Run: headless pygame with SDL's dummy video driver; simulated clock (each Clock.tick advances the game by its frame time, no real sleeping); random seed 0; keys injected as events and as key.get_pressed() state; no mouse input.
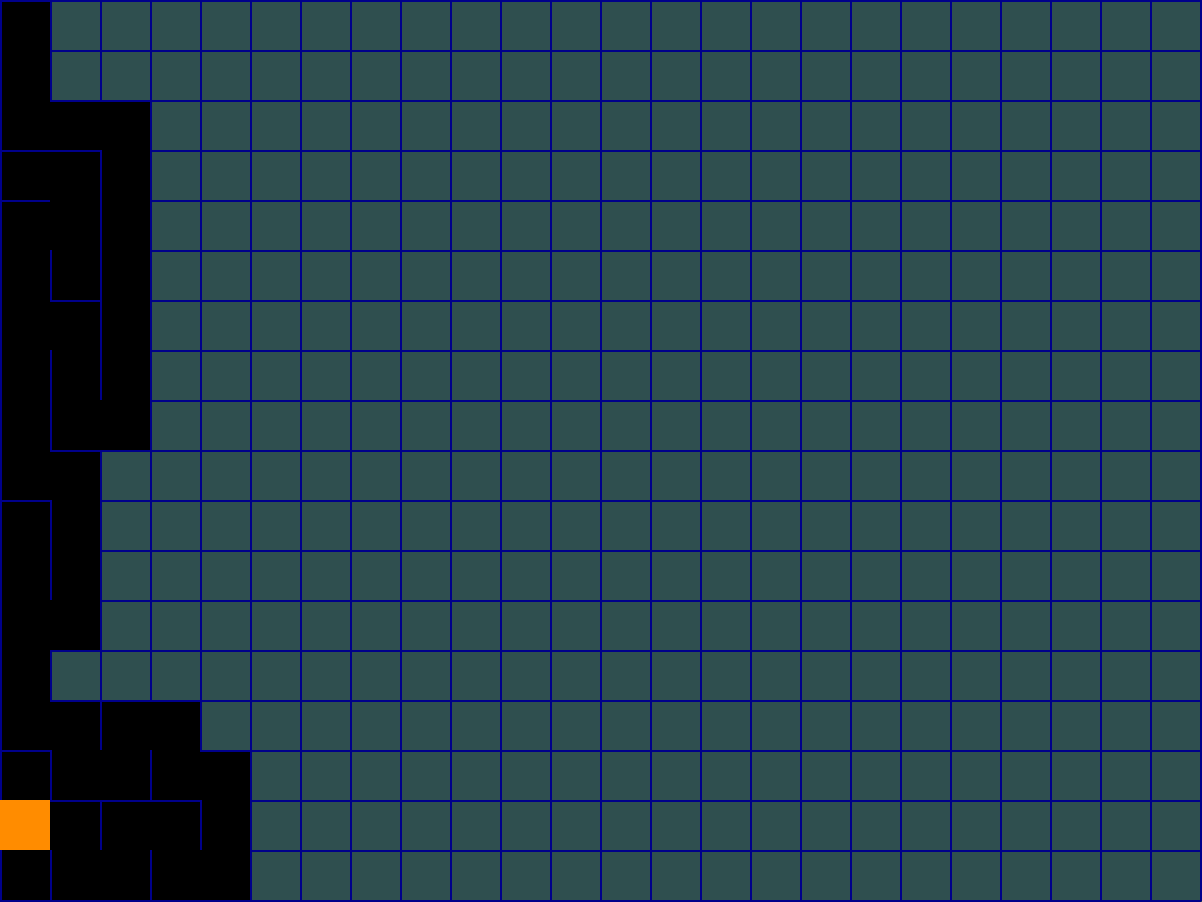
Frame 1 of 4 · flips 1–60 · no input
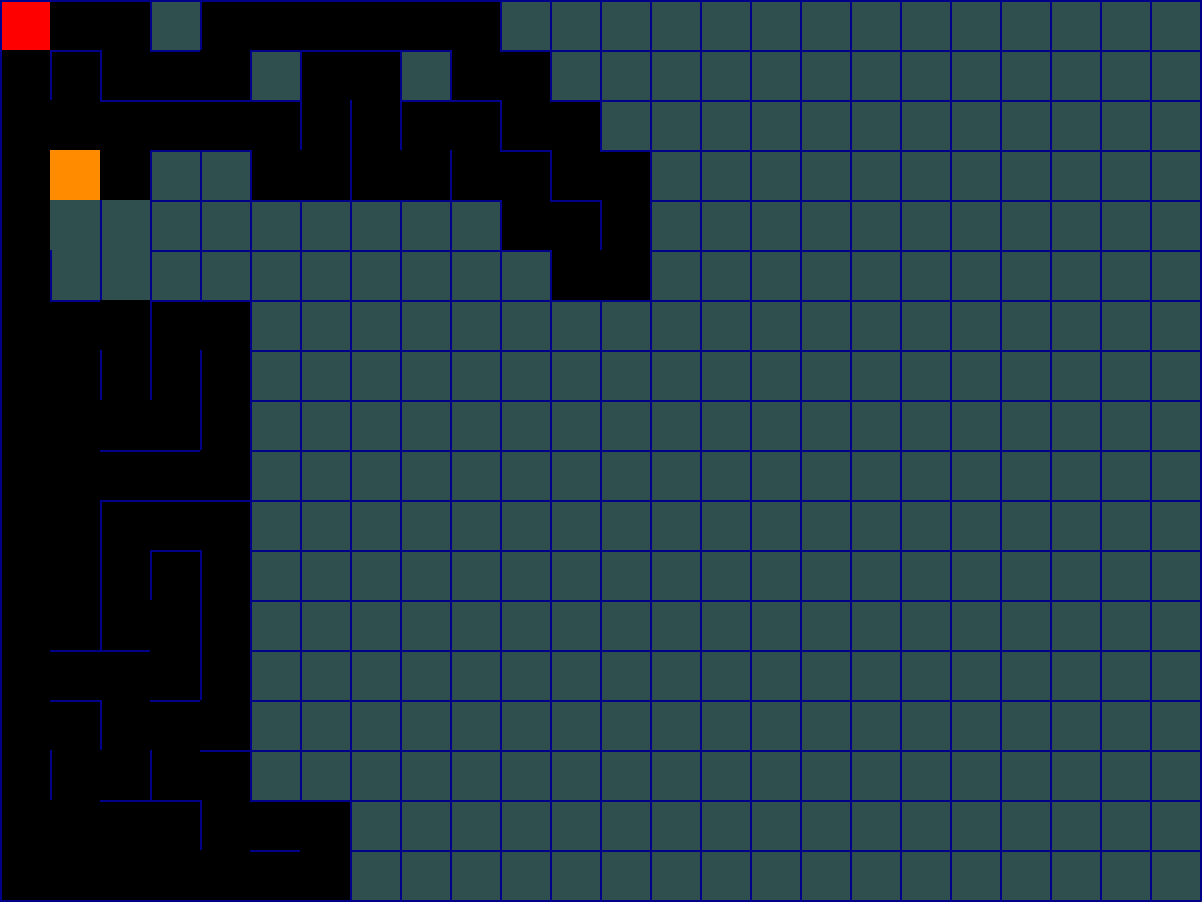
Frame 2 of 4 · flips 61–180 · tapped SPACE, RETURN · held RIGHT (→), D
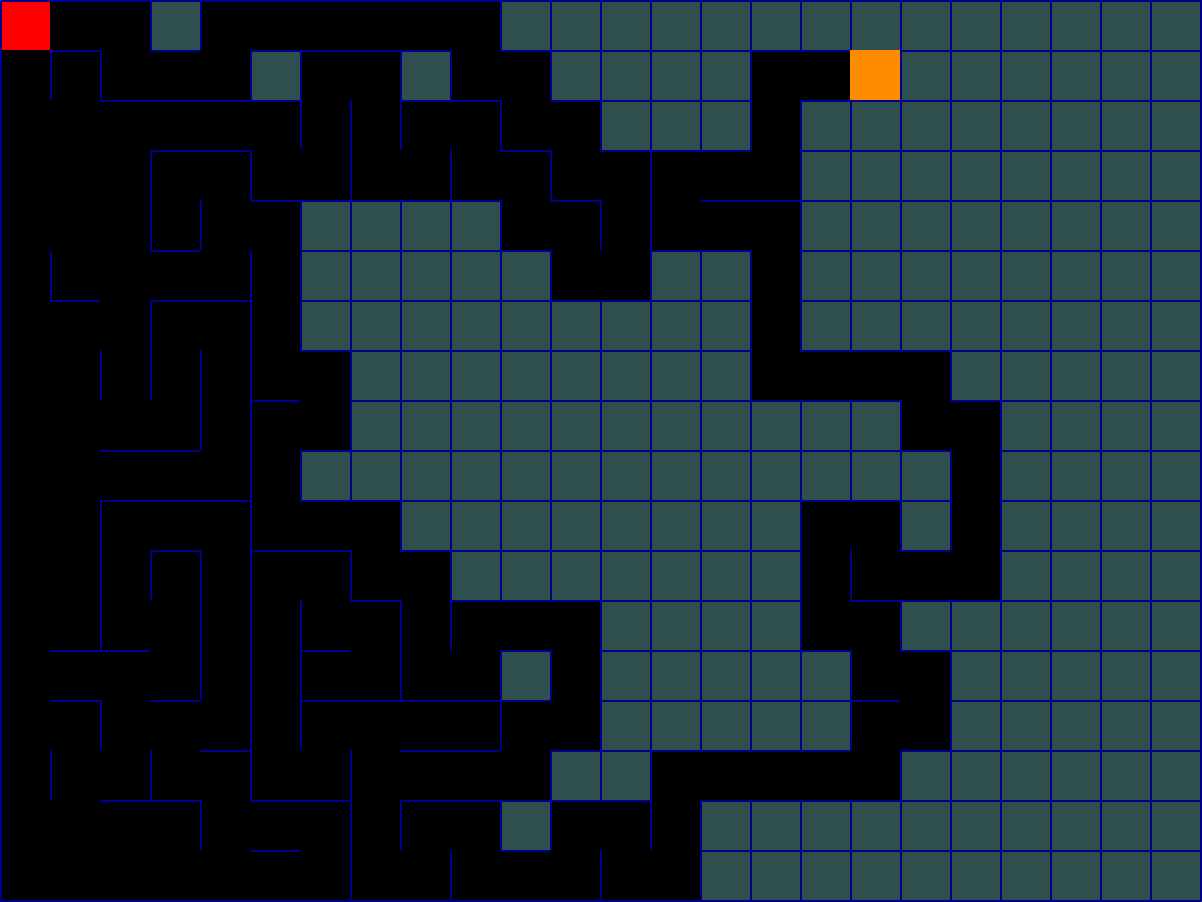
Frame 3 of 4 · flips 181–300 · held DOWN (↓), S
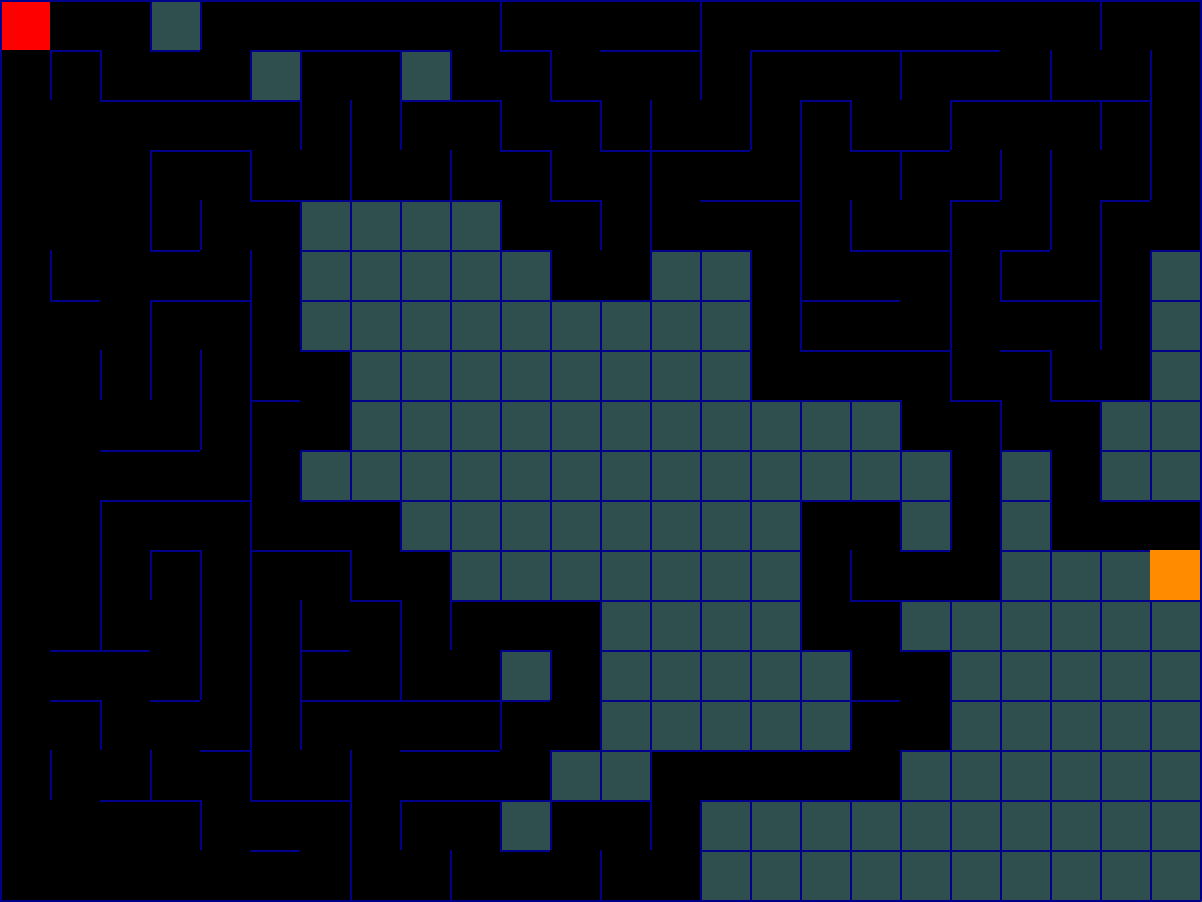
Frame 4 of 4 · flips 301–420 · held LEFT (←), A, UP (↑), W

The pygame program that drew these frames:

import pygame
import random
from collections import deque

res = width, height = 1202, 902

tile_size = 50

pygame.init()
sc = pygame.display.set_mode(res)
clock = pygame.time.Clock()

def remove_walls(current, next):
    dx = current.x - next.x
    if dx == 1:
        current.walls['left'] = False
        next.walls['right'] = False
    elif dx == -1:
        current.walls['right'] = False
        next.walls['left'] = False
    dy = current.y - next.y
    if dy == 1:
        current.walls['top'] = False
        next.walls['bottom'] = False
    elif dy == -1:
        current.walls['bottom'] = False
        next.walls['top'] = False

class Cell:
    def __init__(self, x, y, maze):
        self.x = x
        self.y = y
        self.maze = maze
        self.walls = {'top': True, 'right': True, 'bottom': True, 'left': True}
        self.visited = False
        self.in_path = False  # For exploration visualization
        self.is_solution = False  # For final solution path visualization
        self.g = float('inf')  # Cost so far
        self.h = float('inf')  # Heuristic
        self.f = float('inf')  # Total cost
        self.came_from = None  # Parent cell in path

    def draw_current_cell(self):
        x = self.x * self.maze.tile_size + self.maze.x_offset
        y = self.y * self.maze.tile_size + self.maze.y_offset
        pygame.draw.rect(sc, 'darkorange', (x, y, self.maze.tile_size, self.maze.tile_size))

    def draw(self):
        x = self.x * self.maze.tile_size + self.maze.x_offset
        y = self.y * self.maze.tile_size + self.maze.y_offset
        if self.is_solution:
            pygame.draw.rect(sc, 'yellow', (x, y, self.maze.tile_size, self.maze.tile_size))
        elif self.in_path:
            pygame.draw.rect(sc, 'red', (x, y, self.maze.tile_size, self.maze.tile_size))
        elif self.visited:
            pygame.draw.rect(sc, 'black', (x, y, self.maze.tile_size, self.maze.tile_size))

        if self.walls['top']:
            pygame.draw.line(sc, pygame.Color('darkblue'), (x, y), (x + self.maze.tile_size, y), 2)
        if self.walls['right']:
            pygame.draw.line(sc, pygame.Color('darkblue'), (x + self.maze.tile_size, y), (x + self.maze.tile_size, y + self.maze.tile_size), 2)
        if self.walls['bottom']:
            pygame.draw.line(sc, pygame.Color('darkblue'), (x + self.maze.tile_size, y + self.maze.tile_size), (x, y + self.maze.tile_size), 2)
        if self.walls['left']:
            pygame.draw.line(sc, pygame.Color('darkblue'), (x, y + self.maze.tile_size), (x, y), 2)

    def check_cell(self, x, y):
        if x < 0 or x > self.maze.cols - 1 or y < 0 or y > self.maze.rows - 1:
            return None
        return self.maze.grid_cells[x + y * self.maze.cols]

    def check_neighbors(self):
        neighbors = []
        top = self.check_cell(self.x, self.y - 1)
        right = self.check_cell(self.x + 1, self.y)
        bottom = self.check_cell(self.x, self.y + 1)
        left = self.check_cell(self.x - 1, self.y)

        if top and not top.visited:
            neighbors.append(top)
        if right and not right.visited:
            neighbors.append(right)
        if bottom and not bottom.visited:
            neighbors.append(bottom)
        if left and not left.visited:
            neighbors.append(left)
        return random.choice(neighbors) if neighbors else None

class Maze:
    def __init__(self, x_offset, y_offset, cols, rows, tile_size):
        self.x_offset = x_offset
        self.y_offset = y_offset
        self.cols = cols
        self.rows = rows
        self.tile_size = tile_size
        self.grid_cells = [Cell(col, row, self) for row in range(self.rows) for col in range(self.cols)]
        self.current_cell = self.grid_cells[0]
        self.stack = []
        self.generation_complete = False
        self.solving = False
        self.solved = False
        self.solution_path = []
        self.visited_cells = []
        self.start_cell = self.grid_cells[0]
        self.end_cell = self.grid_cells[-1]
        self.algorithm = None

    def generate_maze(self):
        self.current_cell.visited = True
        next_cell = self.current_cell.check_neighbors()
        if next_cell:
            next_cell.visited = True
            self.stack.append(self.current_cell)
            remove_walls(self.current_cell, next_cell)
            self.current_cell = next_cell
        elif self.stack:
            self.current_cell = self.stack.pop()
        else:
            self.generation_complete = True

    def update(self):
        if not self.generation_complete:
            self.generate_maze()
        elif self.solving and not self.solved:
            self.solve_step()

    def draw(self):
        for cell in self.grid_cells:
            cell.draw()
        if not self.generation_complete:
            self.current_cell.draw_current_cell()

    def solve_maze(self, algorithm):
        self.algorithm = algorithm
        self.solving = True
        self.solved = False
        self.visited_cells = []
        self.solution_path = []
        for cell in self.grid_cells:
            cell.in_path = False
            cell.is_solution = False
            cell.visited = False
            cell.g = float('inf')
            cell.h = float('inf')
            cell.f = float('inf')
            cell.came_from = None
        if algorithm == 'dfs':
            self.stack = [self.start_cell]
        elif algorithm == 'bfs':
            self.queue = deque([self.start_cell])
        elif algorithm == '4o_algo':
            self.open_set = [self.start_cell]
            self.start_cell.g = 0
            self.start_cell.h = abs(self.start_cell.x - self.end_cell.x) + abs(self.start_cell.y - self.end_cell.y)
            self.start_cell.f = self.start_cell.g + self.start_cell.h
        elif algorithm == 'gbfs':
            self.open_set = [self.start_cell]
            self.start_cell.h = abs(self.start_cell.x - self.end_cell.x) + abs(self.start_cell.y - self.end_cell.y)
            self.start_cell.f = self.start_cell.h
        elif algorithm == 'dijkstra':
            self.open_set = [self.start_cell]
            self.start_cell.g = 0
            self.start_cell.f = self.start_cell.g
        elif algorithm == 'random':
            self.current_cell = self.start_cell
        self.start_cell.in_path = True

    def solve_step(self):
        if self.algorithm == 'dfs':
            if self.stack:
                current_cell = self.stack.pop()
                current_cell.visited = True
                if current_cell == self.end_cell:
                    self.reconstruct_path(current_cell)
                    self.solved = True
                    return
                neighbors = self.get_neighbors(current_cell)
                for neighbor in neighbors:
                    if not neighbor.visited and neighbor not in self.stack:
                        neighbor.came_from = current_cell
                        neighbor.in_path = True
                        self.stack.append(neighbor)
            else:
                self.solved = True  # No solution found

        elif self.algorithm == 'bfs':
            if self.queue:
                current_cell = self.queue.popleft()
                current_cell.visited = True
                if current_cell == self.end_cell:
                    self.reconstruct_path(current_cell)
                    self.solved = True
                    return
                neighbors = self.get_neighbors(current_cell)
                for neighbor in neighbors:
                    if not neighbor.visited and neighbor not in self.queue:
                        neighbor.came_from = current_cell
                        neighbor.in_path = True
                        self.queue.append(neighbor)
            else:
                self.solved = True  # No solution found

        elif self.algorithm == '4o_algo':
            if self.open_set:
                # A* algorithm
                current_cell = min(self.open_set, key=lambda cell: cell.f)
                self.open_set.remove(current_cell)
                current_cell.visited = True
                if current_cell == self.end_cell:
                    self.reconstruct_path(current_cell)
                    self.solved = True
                    return
                neighbors = self.get_neighbors(current_cell)
                for neighbor in neighbors:
                    if neighbor.visited:
                        continue
                    tentative_g = current_cell.g + 1
                    if tentative_g < neighbor.g:
                        neighbor.came_from = current_cell
                        neighbor.g = tentative_g
                        neighbor.h = abs(neighbor.x - self.end_cell.x) + abs(neighbor.y - self.end_cell.y)
                        neighbor.f = neighbor.g + neighbor.h
                        if neighbor not in self.open_set:
                            neighbor.in_path = True
                            self.open_set.append(neighbor)
            else:
                self.solved = True  # No solution found

        elif self.algorithm == 'gbfs':
            if self.open_set:
                current_cell = min(self.open_set, key=lambda cell: cell.h)
                self.open_set.remove(current_cell)
                current_cell.visited = True
                if current_cell == self.end_cell:
                    self.reconstruct_path(current_cell)
                    self.solved = True
                    return
                neighbors = self.get_neighbors(current_cell)
                for neighbor in neighbors:
                    if neighbor.visited:
                        continue
                    neighbor.came_from = current_cell
                    neighbor.h = abs(neighbor.x - self.end_cell.x) + abs(neighbor.y - self.end_cell.y)
                    if neighbor not in self.open_set:
                        neighbor.in_path = True
                        self.open_set.append(neighbor)
            else:
                self.solved = True

        elif self.algorithm == 'dijkstra':
            if self.open_set:
                current_cell = min(self.open_set, key=lambda cell: cell.g)
                self.open_set.remove(current_cell)
                current_cell.visited = True
                if current_cell == self.end_cell:
                    self.reconstruct_path(current_cell)
                    self.solved = True
                    return
                neighbors = self.get_neighbors(current_cell)
                for neighbor in neighbors:
                    if neighbor.visited:
                        continue
                    tentative_g = current_cell.g + 1
                    if tentative_g < neighbor.g:
                        neighbor.came_from = current_cell
                        neighbor.g = tentative_g
                        neighbor.f = neighbor.g
                        if neighbor not in self.open_set:
                            neighbor.in_path = True
                            self.open_set.append(neighbor)
            else:
                self.solved = True

        elif self.algorithm == 'random':
            current_cell = self.current_cell
            current_cell.visited = True
            if current_cell == self.end_cell:
                self.reconstruct_path(current_cell)
                self.solved = True
                return
            neighbors = self.get_neighbors(current_cell)
            if neighbors:
                next_cell = random.choice(neighbors)
                next_cell.came_from = current_cell
                next_cell.in_path = True
                self.current_cell = next_cell
            else:
                # Dead end, backtrack
                if current_cell.came_from:
                    self.current_cell = current_cell.came_from
                else:
                    self.solved = True  # No solution found

    def get_neighbors(self, cell):
        neighbors = []
        x, y = cell.x, cell.y
        if not cell.walls['top']:
            neighbor = self.grid_cells[x + (y - 1) * self.cols]
            neighbors.append(neighbor)
        if not cell.walls['right']:
            neighbor = self.grid_cells[(x + 1) + y * self.cols]
            neighbors.append(neighbor)
        if not cell.walls['bottom']:
            neighbor = self.grid_cells[x + (y + 1) * self.cols]
            neighbors.append(neighbor)
        if not cell.walls['left']:
            neighbor = self.grid_cells[(x - 1) + y * self.cols]
            neighbors.append(neighbor)
        return neighbors

    def reconstruct_path(self, current):
        while current:
            current.is_solution = True
            current = current.came_from

# Configuration for the maze
num_mazes_x = 1
num_mazes_y = 1
maze_width = width // num_mazes_x
maze_height = height // num_mazes_y
cols = maze_width // tile_size
rows = maze_height // tile_size

# Create maze instance
maze = Maze(0, 0, cols, rows, tile_size)

# Main loop
selected_algorithm = None
waiting_for_selection = True

while True:
    sc.fill(pygame.Color('darkslategray'))

    for event in pygame.event.get():
        if event.type == pygame.QUIT:
            pygame.quit()
            quit()
        elif event.type == pygame.KEYDOWN and waiting_for_selection:
            if event.key == pygame.K_d:
                selected_algorithm = 'dfs'
                maze.solve_maze('dfs')
                waiting_for_selection = False
            elif event.key == pygame.K_b:
                selected_algorithm = 'bfs'
                maze.solve_maze('bfs')
                waiting_for_selection = False
            elif event.key == pygame.K_f:
                selected_algorithm = '4o_algo'
                maze.solve_maze('4o_algo')
                waiting_for_selection = False
            elif event.key == pygame.K_g:
                selected_algorithm = 'gbfs'
                maze.solve_maze('gbfs')
                waiting_for_selection = False
            elif event.key == pygame.K_k:
                selected_algorithm = 'dijkstra'
                maze.solve_maze('dijkstra')
                waiting_for_selection = False
            elif event.key == pygame.K_r:
                selected_algorithm = 'random'
                maze.solve_maze('random')
                waiting_for_selection = False

    maze.update()
    maze.draw()

    if maze.generation_complete and not maze.solving and waiting_for_selection:
        # Display instructions
        font = pygame.font.SysFont(None, 24)
        text1 = font.render('Press D for DFS, B for BFS, F for 4o algo', True, pygame.Color('white'))
        text2 = font.render('Press G for Greedy Best-First Search, K for Dijkstra\'s Algorithm, R for Random Walk', True, pygame.Color('white'))
        sc.blit(text1, (20, 20))
        sc.blit(text2, (20, 50))

    pygame.display.flip()
    clock.tick(60)
